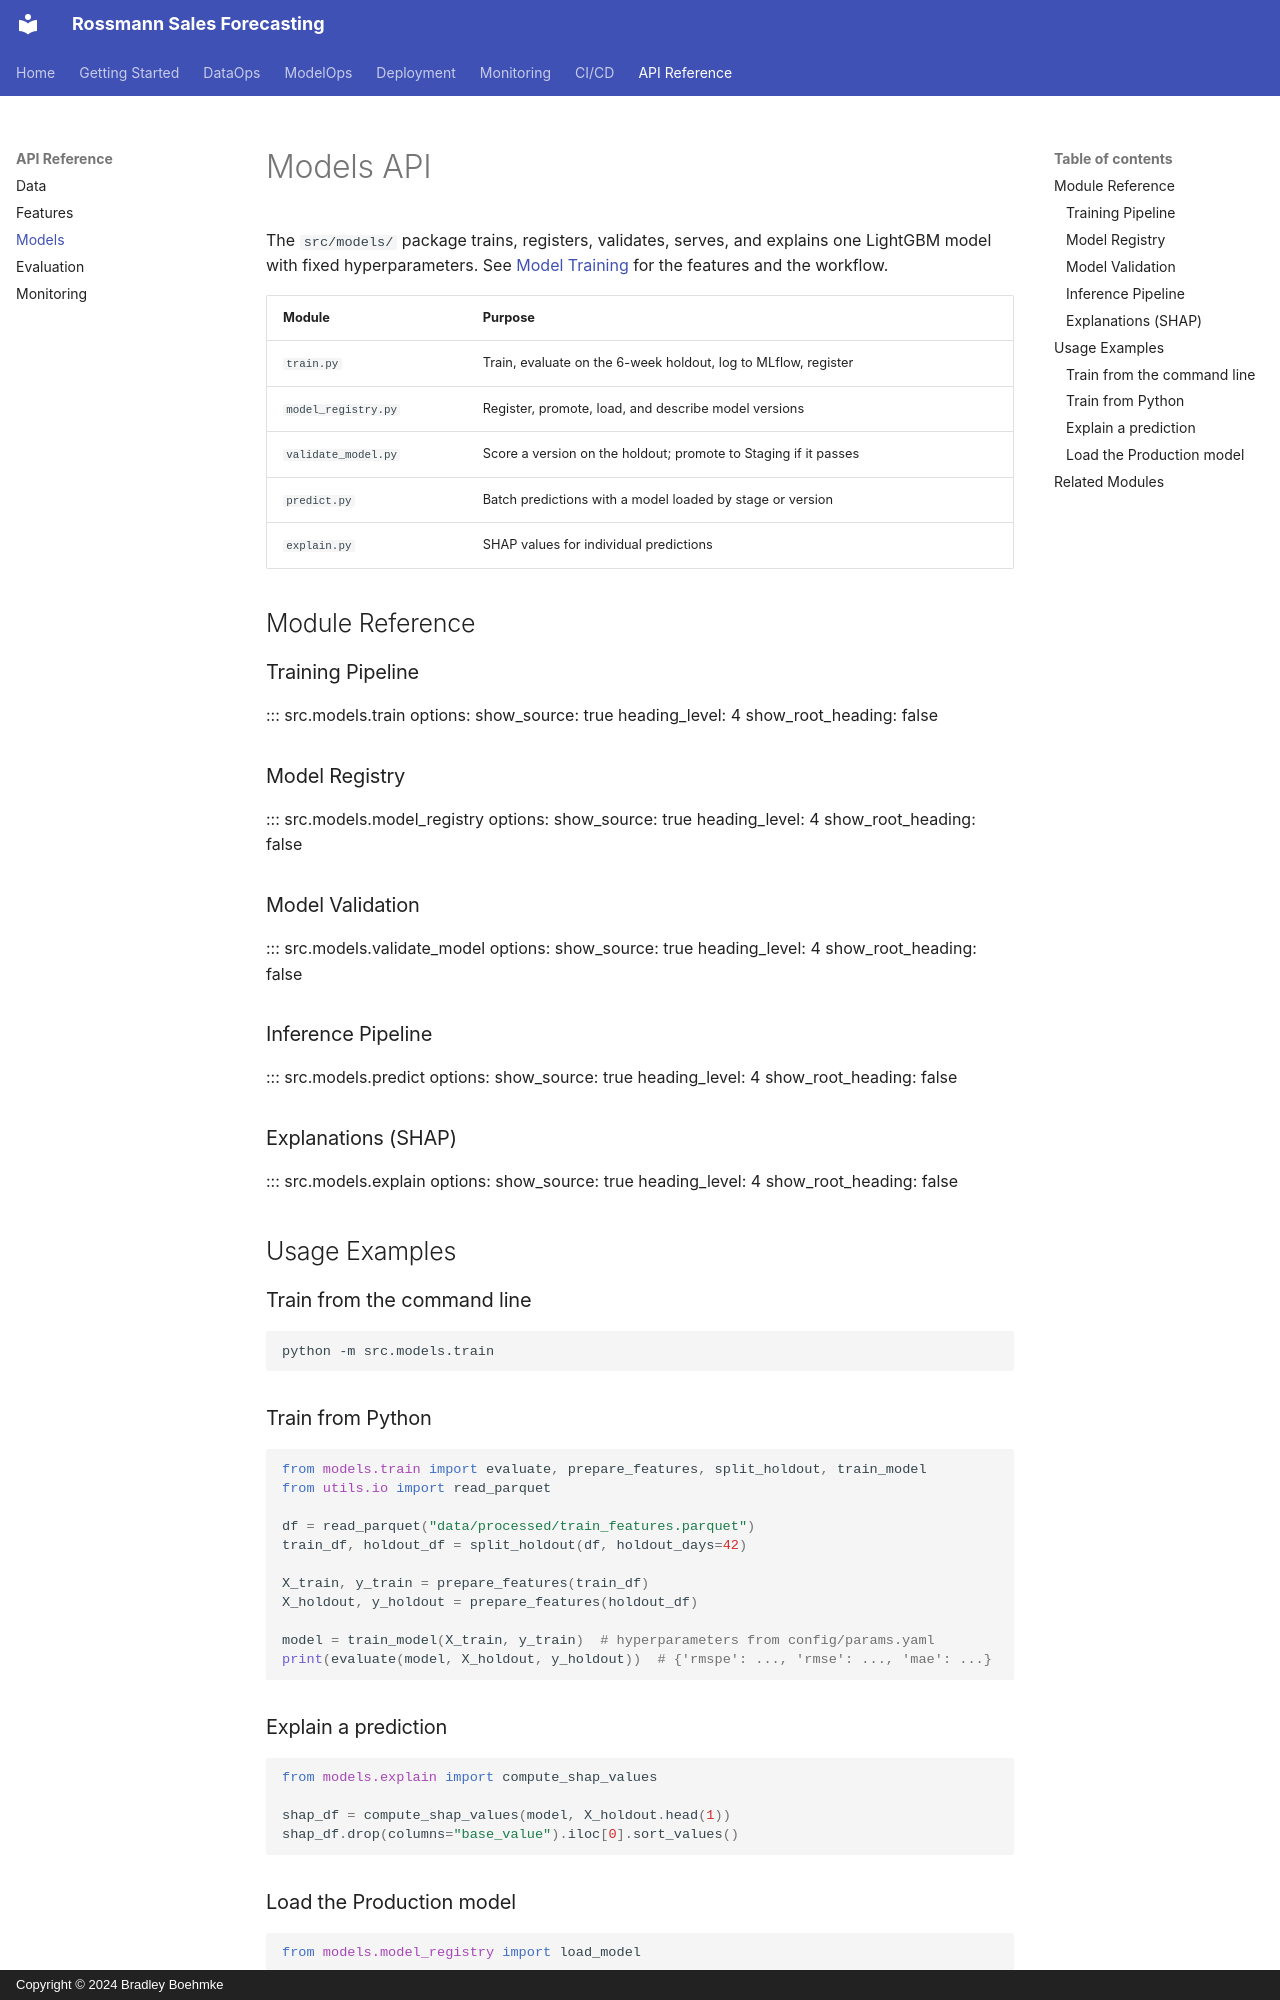

repository: bradleyboehmke/uc-bana-7075-reference-system · page: api/models/index.html · generator: mkdocs · copyright: Copyright © 2024 Bradley Boehmke

# Models API

The `src/models/` package trains, registers, validates, serves, and explains one LightGBM model with fixed hyperparameters. See [Model Training](../modelops/training.md) for the features and the workflow.

| Module | Purpose |
|---|---|
| `train.py` | Train, evaluate on the 6-week holdout, log to MLflow, register |
| `model_registry.py` | Register, promote, load, and describe model versions |
| `validate_model.py` | Score a version on the holdout; promote to Staging if it passes |
| `predict.py` | Batch predictions with a model loaded by stage or version |
| `explain.py` | SHAP values for individual predictions |

## Module Reference

### Training Pipeline

::: src.models.train
    options:
      show_source: true
      heading_level: 4
      show_root_heading: false

### Model Registry

::: src.models.model_registry
    options:
      show_source: true
      heading_level: 4
      show_root_heading: false

### Model Validation

::: src.models.validate_model
    options:
      show_source: true
      heading_level: 4
      show_root_heading: false

### Inference Pipeline

::: src.models.predict
    options:
      show_source: true
      heading_level: 4
      show_root_heading: false

### Explanations (SHAP)

::: src.models.explain
    options:
      show_source: true
      heading_level: 4
      show_root_heading: false

## Usage Examples

### Train from the command line

```bash
python -m src.models.train
```

### Train from Python

```python
from models.train import evaluate, prepare_features, split_holdout, train_model
from utils.io import read_parquet

df = read_parquet("data/processed/train_features.parquet")
train_df, holdout_df = split_holdout(df, holdout_days=42)

X_train, y_train = prepare_features(train_df)
X_holdout, y_holdout = prepare_features(holdout_df)

model = train_model(X_train, y_train)  # hyperparameters from config/params.yaml
print(evaluate(model, X_holdout, y_holdout))  # {'rmspe': ..., 'rmse': ..., 'mae': ...}
```

### Explain a prediction

```python
from models.explain import compute_shap_values

shap_df = compute_shap_values(model, X_holdout.head(1))
shap_df.drop(columns="base_value").iloc[0].sort_values()
```
